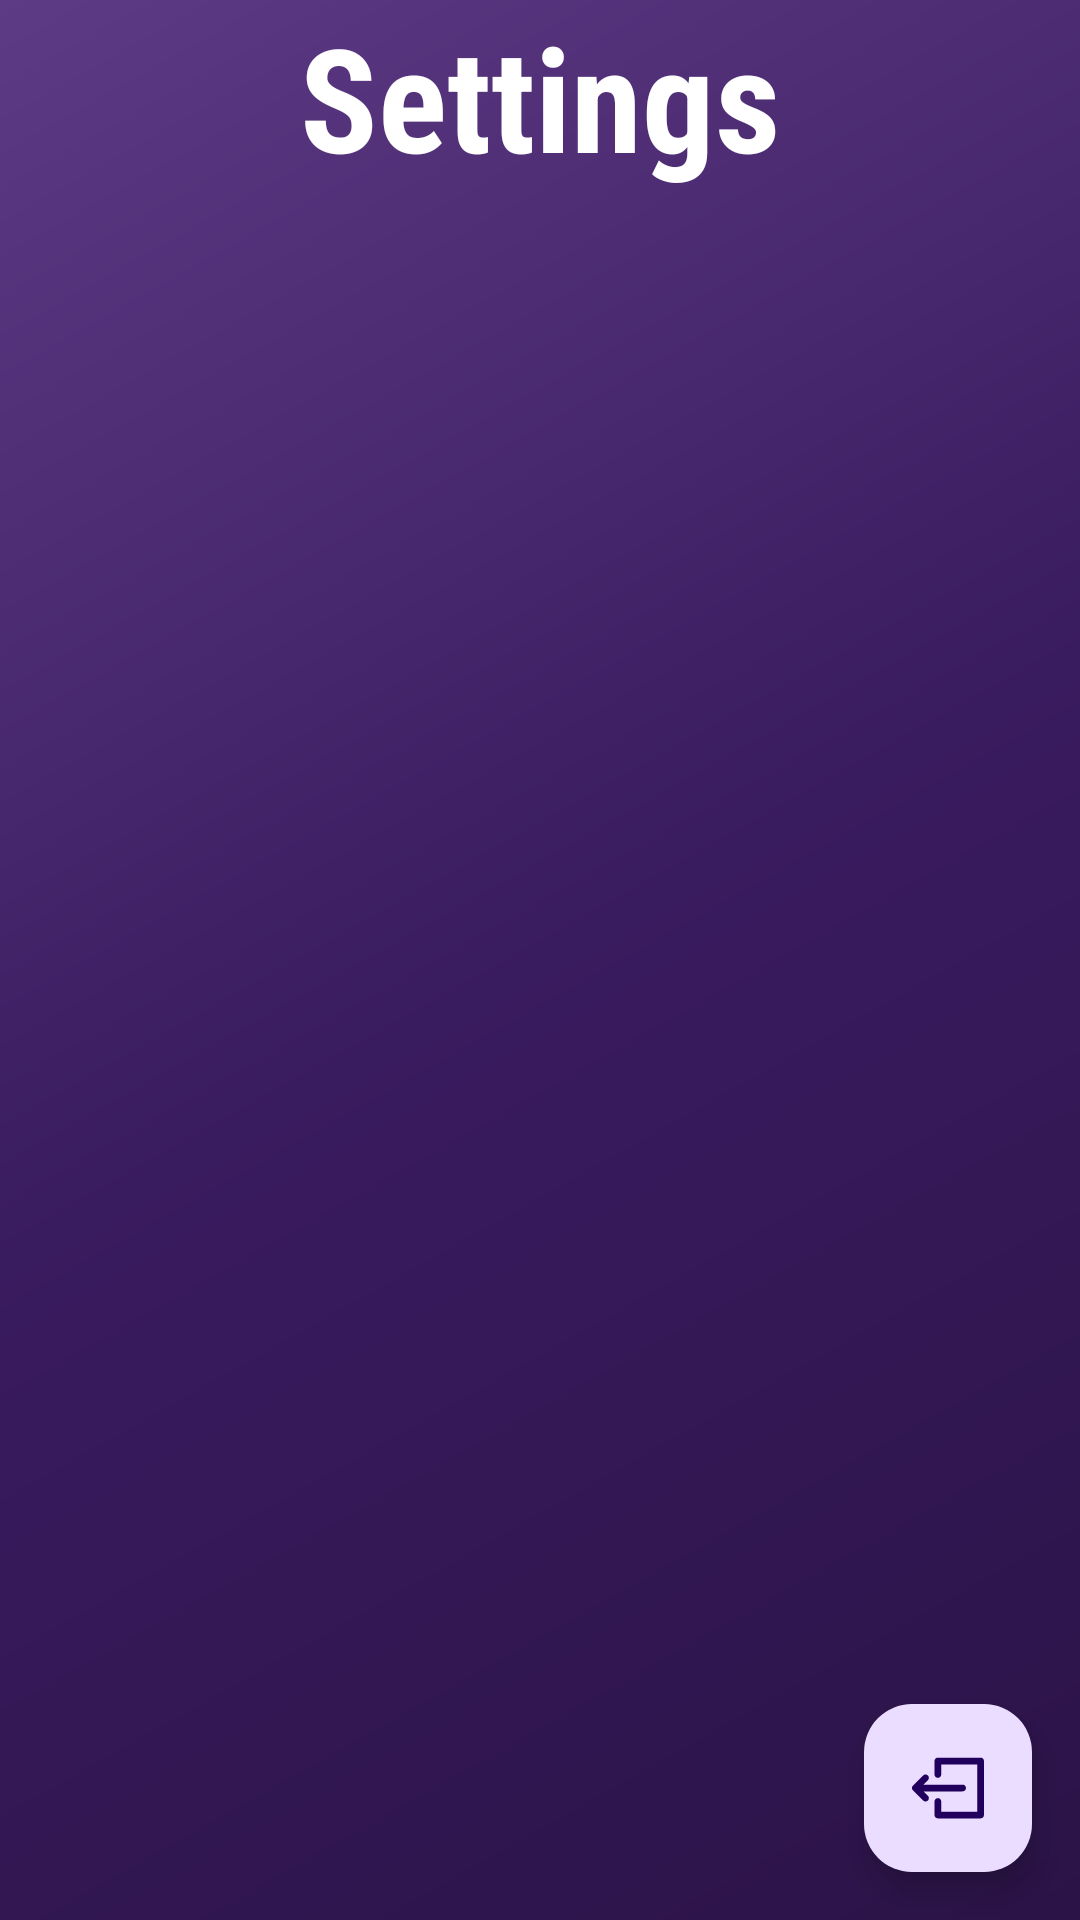

Layout XML and referenced resources for this Android screen:
<!-- AndroidManifest.xml: application theme Theme.Ambientum -->
<!-- res/layout/fragment_settings.xml -->
<?xml version="1.0" encoding="utf-8"?>

<androidx.constraintlayout.widget.ConstraintLayout xmlns:android="http://schemas.android.com/apk/res/android"
    xmlns:app="http://schemas.android.com/apk/res-auto"
    android:layout_width="match_parent"
    android:layout_height="match_parent"
    android:background="@drawable/bg_main_gradient">

    <TextView
        android:id="@+id/txt_title"
        android:layout_width="match_parent"
        android:layout_height="wrap_content"
        android:fontFamily="sans-serif-condensed"
        android:text="Settings"
        android:textAlignment="center"
        android:textColor="@color/white"
        android:textSize="48sp"
        android:textStyle="bold"
        app:layout_constraintStart_toStartOf="parent"
        app:layout_constraintTop_toTopOf="parent" />

    <androidx.recyclerview.widget.RecyclerView
        android:id="@+id/recycler_sensors"
        android:layout_width="match_parent"
        android:layout_height="0dp"
        android:layout_marginHorizontal="16dp"
        android:layout_marginTop="24dp"
        app:layout_constraintBottom_toBottomOf="parent"
        app:layout_constraintTop_toBottomOf="@id/txt_title" />

    <com.google.android.material.floatingactionbutton.FloatingActionButton
        android:id="@+id/btn_logout"
        android:src="@drawable/logout_image"
        android:layout_width="wrap_content"
        android:layout_height="wrap_content"
        app:layout_constraintEnd_toEndOf="parent"
        app:layout_constraintBottom_toBottomOf="parent"
        android:layout_margin="16dp"/>
</androidx.constraintlayout.widget.ConstraintLayout>
<!-- resources referenced by this layout -->
<resources>
  <color name="white">#FFFFFFFF</color>
  <!-- drawable bg_main_gradient (drawable) -->
  <?xml version="1.0" encoding="utf-8"?>
  
  <shape xmlns:android="http://schemas.android.com/apk/res/android"
      android:shape="rectangle">
      <gradient
          android:angle="135"
          android:centerColor="#391B5F"
          android:endColor="#5E3B85"
          android:startColor="#2B1347"
          android:type="linear" />
  </shape>
  <!-- drawable logout_image (drawable) -->
  <vector xmlns:android="http://schemas.android.com/apk/res/android"
      android:width="800dp"
      android:height="800dp"
      android:viewportWidth="320"
      android:viewportHeight="320">
    <path
        android:pathData="M51.21,175h173.79c8.28,0 15,-6.72 15,-15c0,-8.28 -6.72,-15 -15,-15H51.21l19.39,-19.39c5.86,-5.86 5.86,-15.35 0,-21.21c-5.86,-5.86 -15.35,-5.86 -21.21,0L4.4,149.39c-0.35,0.35 -0.68,0.72 -1,1.1c-0.14,0.17 -0.26,0.34 -0.38,0.51c-0.17,0.22 -0.34,0.44 -0.49,0.66c-0.14,0.21 -0.26,0.43 -0.39,0.64c-0.12,0.21 -0.25,0.41 -0.37,0.62c-0.12,0.22 -0.22,0.45 -0.32,0.67c-0.1,0.22 -0.21,0.44 -0.31,0.66c-0.09,0.22 -0.16,0.44 -0.24,0.66c-0.09,0.24 -0.18,0.48 -0.25,0.72c-0.07,0.22 -0.12,0.45 -0.17,0.67c-0.06,0.25 -0.13,0.5 -0.18,0.75c-0.05,0.26 -0.08,0.52 -0.12,0.78c-0.03,0.22 -0.08,0.44 -0.1,0.67c-0.05,0.48 -0.07,0.97 -0.07,1.46c0,0.01 -0,0.01 -0,0.02c0,0.01 0,0.01 0,0.02c0,0.49 0.03,0.97 0.07,1.46c0.02,0.22 0.06,0.44 0.09,0.66c0.04,0.26 0.07,0.53 0.12,0.79c0.05,0.25 0.12,0.5 0.18,0.74c0.06,0.23 0.11,0.46 0.17,0.68c0.07,0.24 0.16,0.47 0.25,0.71c0.08,0.23 0.16,0.45 0.25,0.68c0.09,0.22 0.2,0.43 0.3,0.65c0.11,0.23 0.21,0.46 0.33,0.69c0.11,0.2 0.23,0.4 0.35,0.6c0.13,0.22 0.26,0.44 0.4,0.66c0.15,0.22 0.31,0.42 0.47,0.63c0.14,0.18 0.26,0.37 0.41,0.54c0.3,0.36 0.62,0.71 0.95,1.05c0.02,0.02 0.03,0.03 0.05,0.05l45,45c2.93,2.93 6.77,4.39 10.61,4.39c3.84,-0 7.68,-1.47 10.61,-4.39c5.86,-5.86 5.86,-15.35 0,-21.21L51.21,175z"
        android:fillColor="#000000"/>
    <path
        android:pathData="M305,25h-190c-8.28,0 -15,6.72 -15,15v60c0,8.28 6.72,15 15,15s15,-6.72 15,-15V55h160v210h-160v-45c0,-8.28 -6.72,-15 -15,-15s-15,6.72 -15,15v60c0,8.28 6.72,15 15,15h190c8.28,0 15,-6.72 15,-15V40C320,31.72 313.29,25 305,25z"
        android:fillColor="#000000"/>
  </vector>
  <style name="Theme.Ambientum" parent="Base.Theme.Ambientum" />
  <style name="Base.Theme.Ambientum" parent="Theme.Material3.DayNight.NoActionBar">
          
          
      </style>
</resources>
